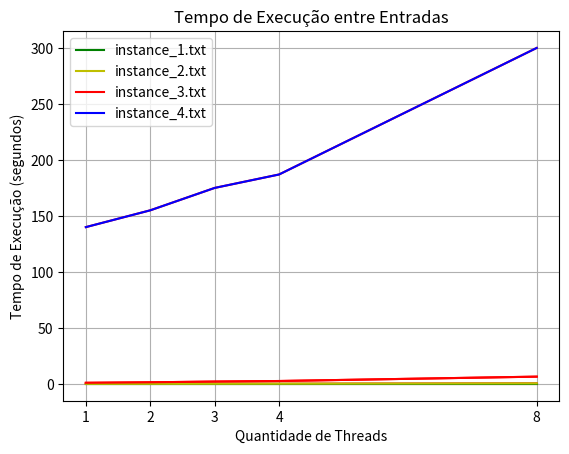
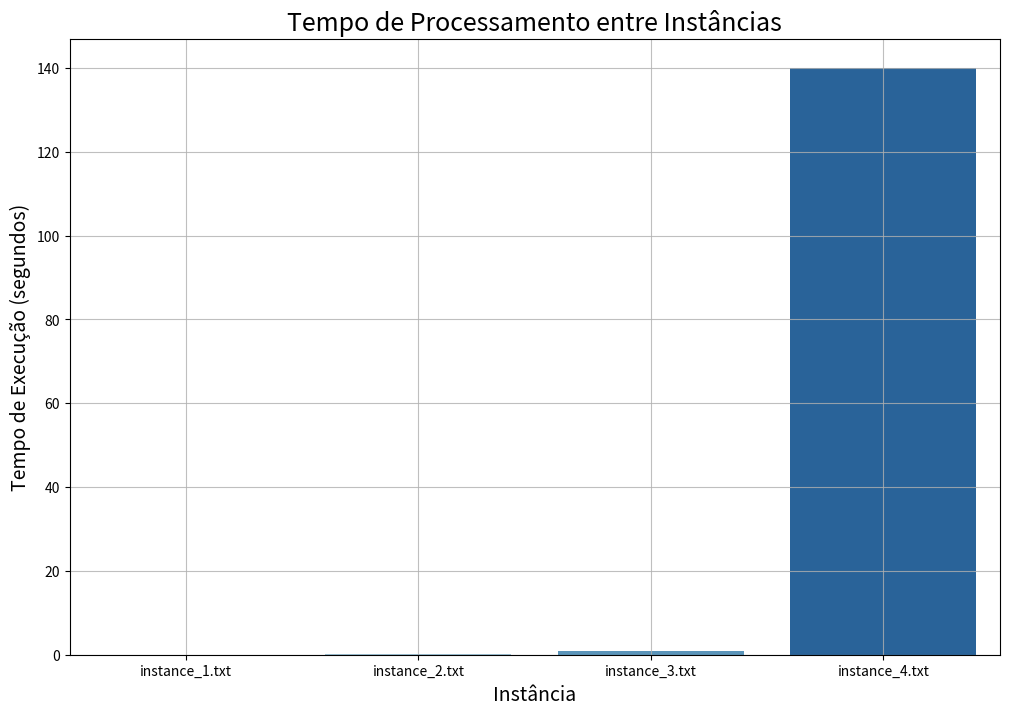

These figures' Python source, in order:
import matplotlib.pyplot as plt
from seaborn import barplot
from os import getcwd


def plot_time(buffer, instance_1, instance_2, instance_3, instance_4):
    
    plt.grid()
    plt.title("Tempo de Execução entre Entradas")
    plt.xlabel('Quantidade de Threads')
    plt.ylabel('Tempo de Execução (segundos)')
    plt.xticks(buffer)
    
    plt.plot(buffer, instance_1, color='g', label='instance_1.txt')
    plt.plot(buffer, instance_2, color='y', label='instance_2.txt')
    plt.plot(buffer, instance_3, color='r', label='instance_3.txt')
    plt.plot(buffer, instance_4, color='b', label='instance_4.txt')
    plt.legend(loc='best')
    
    plt.savefig(f'{getcwd()}/parallel.svg', format='svg')
    plt.show()


def plot_by_instance(buffer, instance, instance_name):

    plt.grid()
    plt.title(f'Tempo de Execução ({instance_name})')
    plt.xlabel('Quantidade de Threads')
    plt.ylabel('Tempo de Execução (segundos)')
    plt.xticks(buffer)

    plt.plot(buffer, instance, color='r')

    size = len(instance_name) - 4
    plt.savefig(f'{getcwd()}/{instance_name[:size]}.svg', format='svg')
    plt.show()


def plot_sequential(measures):

    fig, ax = plt.subplots(figsize=(12, 8))
    barplot(x=['instance_1.txt', 'instance_2.txt', 'instance_3.txt', 'instance_4.txt'], y=measures, palette='Blues')

    ax.set_title('Tempo de Processamento entre Instâncias', fontsize=18)
    ax.set_ylabel("Tempo de Execução (segundos)", fontsize=14)
    ax.set_xlabel("Instância", fontsize=14)

    ax.grid(which='both')
    ax.grid(which='minor', alpha=0.8)
    ax.grid(which='major', alpha=0.8)
    plt.show()

    fig.savefig(f'{getcwd()}/sequential.svg', format='svg')

def main():

    buffer = [1, 2, 3, 4, 8]

    instance_1 = [0.001, 0.001, 0.001, 0.001, 0.001]
    plot_by_instance(buffer, instance_1, 'instance_1.txt')

    instance_2 = [0.07, 0.1, 0.15, 0.2, 0.5]
    plot_by_instance(buffer, instance_2, 'instance_2.txt')

    instance_3 = [1, 1.45, 2.1, 2.6, 6.5]
    plot_by_instance(buffer, instance_3, 'instance_3.txt')
    
    instance_4 = [140, 155, 175, 187, 300]
    plot_by_instance(buffer, instance_4, 'instance_4.txt')

    plot_time(buffer, instance_1, instance_2, instance_3, instance_4)

    sequential = [0.001, 0.07, 1, 140]
    plot_sequential(sequential)


if __name__ == '__main__':
    main()

